Run: headless pygame with SDL's dummy video driver; simulated clock (each Clock.tick advances the game by its frame time, no real sleeping); random seed 0; keys injected as events and as key.get_pressed() state; no mouse input.
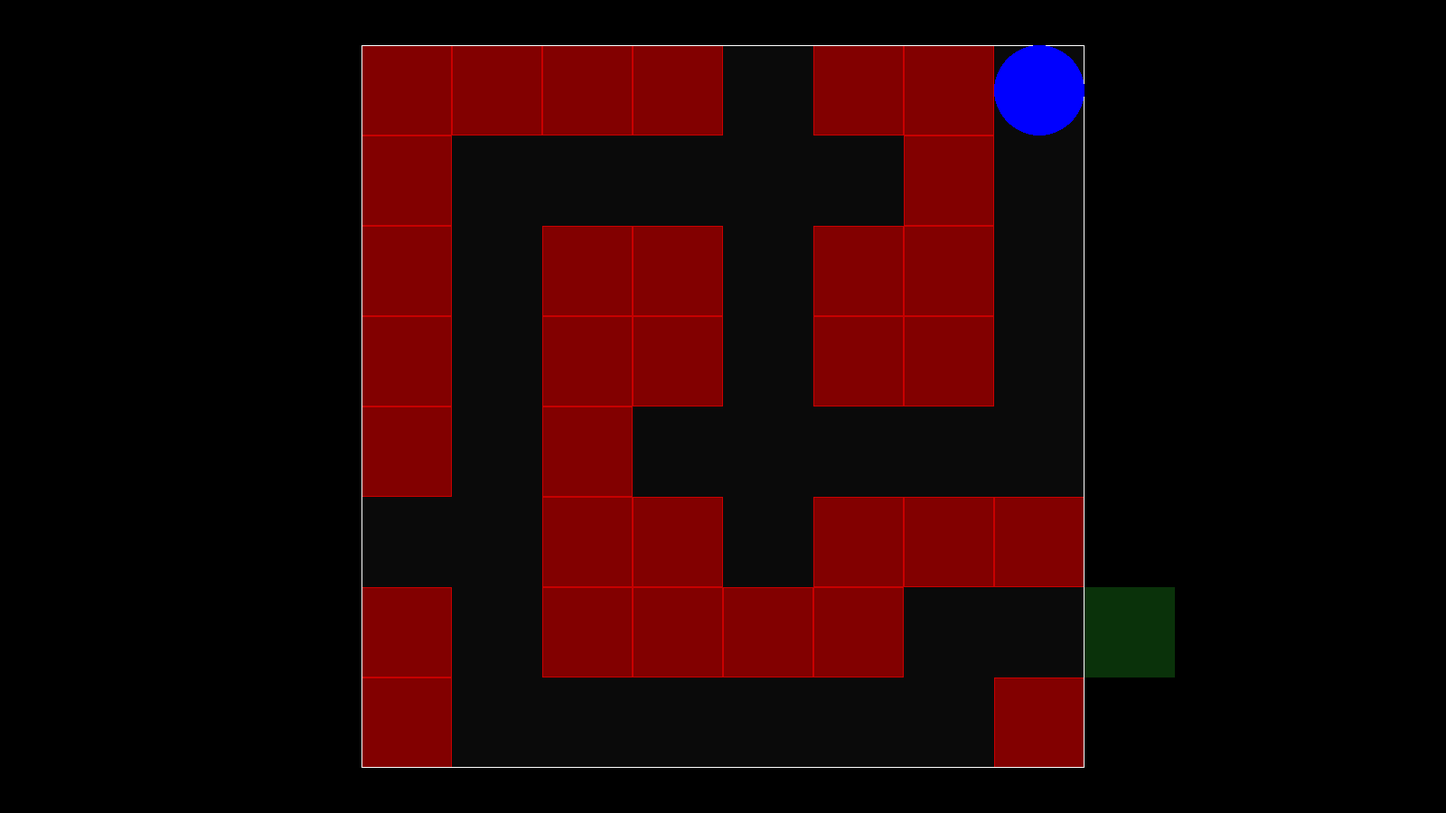
Frame 1 of 4 · flips 1–60 · no input
Frame 2 of 4 · flips 61–180 · tapped SPACE, RETURN · held RIGHT (→), D · screen unchanged from frame 1, image omitted
Frame 3 of 4 · flips 181–300 · held DOWN (↓), S · screen unchanged from frame 2, image omitted
Frame 4 of 4 · flips 301–420 · held LEFT (←), A, UP (↑), W · screen unchanged from frame 3, image omitted

The pygame program that drew these frames:

import pygame
import time

screen = pygame.display.set_mode((1600,900))

def drawboard(x,y):
    for col in range(x):
        for row in range(y):
            pygame.draw.rect(screen,(130,0,0),(col*100+400,row*100+50,100,100),0)
            pygame.draw.rect(screen,(200,0,0),(col*100+400,row*100+50,100,100),1)

def drawroute(lis,x,y,end):
    for _lis_ in lis:
        pygame.draw.rect(screen,(10,10,10),(((_lis_[1])*100)+300,((_lis_[0])*100)-50,100,100),0)
        pygame.draw.rect(screen,(255,255,255),(400,50,x*100,y*100),1)
    pygame.draw.rect(screen,(10,50,10),((end[0]*100)+300,(end[1]*100)-50,100,100),0)    
    pygame.display.update()


def move_command(lis):
    users = lis
    fin = 0
    while True:
        user = pygame.draw.circle(screen,(0,0,255),(lis[0],lis[1]),50,0)
        users = [user.x,user.y]
        pygame.display.update()
        time.sleep(0.1)
        pygame.event.pump()
        key = pygame.key.get_pressed()
        I = pygame.K_i
        K = pygame.K_k
        J = pygame.K_j
        L = pygame.K_l
        Q = pygame.K_q
        if key[I]:
            move_key = "I"
            [lis,users,fin] = move(move_key,lis,users)
        if key[K]:
            move_key = "K"
            [lis,users,fin] = move(move_key,lis,users)
        if key[J]:
            move_key = "J"
            [lis,users,fin] = move(move_key,lis,users)
        if key[L]:
            move_key = "L"
            [lis,users,fin] = move(move_key,lis,users)
        if key[Q]:
            pygame.display.quit()
            break
        if fin == 1:
            break


def move(move_key,lis,users):
    drawboard(8,8)
    drawroute([[1,8],[2,8],[3,8],[4,8],[5,8],[5,7],[5,6],[5,5],[4,5],[3,5],[2,5],[2,4],[2,3]
       ,[2,2],[3,2],[4,2],[5,2],[6,2],[7,2],[8,2],[8,3],[8,4],[8,5],[8,6],[8,7],
       [7,7],[7,8],[6,5],[5,4],[2,6],[1,5],[6,1]],8,8,[9,7])
    fin = 0
    if move_key == "I":
        if screen.get_at((users[0]+50,users[1]-50)) == (10,10,10,255) :
            lis[1] -= 100
            user = pygame.draw.circle(screen,(0,0,255),(lis[0],lis[1]),50,0)
            users = [user.x,user.y]
        elif screen.get_at((users[0]+50,users[1]-50)) == (10,50,10,255) :
            lis[1] -= 100
            user = pygame.draw.circle(screen,(0,0,255),(lis[0],lis[1]),50,0)
            print("Well Done! Press \"enter\" to continue...")
            fin = 1
    elif move_key == "K":
        if screen.get_at((users[0]+50,users[1]+100)) == (10,10,10,255) :
            lis[1] += 100
            user = pygame.draw.circle(screen,(0,0,255),(lis[0],lis[1]),50,0)
            users = [user.x,user.y]
        elif screen.get_at((users[0]+50,users[1]+100)) == (10,50,10,255) :
            lis[1] += 100
            user = pygame.draw.circle(screen,(0,0,255),(lis[0],lis[1]),50,0)
            print("Well Done! Press \"enter\" to continue...")
            fin = 1
    elif move_key == "J":
        if screen.get_at((users[0]-50,users[1])) == (10,10,10,255) :
            lis[0] -= 100
            user = pygame.draw.circle(screen,(0,0,255),(lis[0],lis[1]),50,0)
            users = [user.x,user.y]
        elif screen.get_at((users[0]-50,users[1])) == (10,50,10,255) :
            lis[0] -= 100
            user = pygame.draw.circle(screen,(0,0,255),(lis[0],lis[1]),50,0)
            print("Well Done! Press \"enter\" to continue...")
            fin = 1
    elif move_key == "L":
        if screen.get_at((users[0]+100,users[1])) == (10,10,10,255) :
            lis[0] += 100
            user = pygame.draw.circle(screen,(0,0,255),(lis[0],lis[1]),50,0)
        elif screen.get_at((users[0]+100,users[1])) == (10,50,10,255) :
            lis[0] += 100
            user = pygame.draw.circle(screen,(0,0,255),(lis[0],lis[1]),50,0)
            print("Well Done! Press \"enter\" to continue...")
            fin = 1
        
    return [lis,users,fin]


drawboard(8,8)

drawroute([[1,8],[2,8],[3,8],[4,8],[5,8],[5,7],[5,6],[5,5],[4,5],[3,5],[2,5],[2,4],[2,3]
           ,[2,2],[3,2],[4,2],[5,2],[6,2],[7,2],[8,2],[8,3],[8,4],[8,5],[8,6],[8,7],
           [7,7],[7,8],[6,5],[5,4],[2,6],[1,5],[6,1]],8,8,[9,7])

move_command([1150,100])
